Run: headless pygame with SDL's dummy video driver; simulated clock (each Clock.tick advances the game by its frame time, no real sleeping); random seed 0; keys injected as events and as key.get_pressed() state; no mouse input.
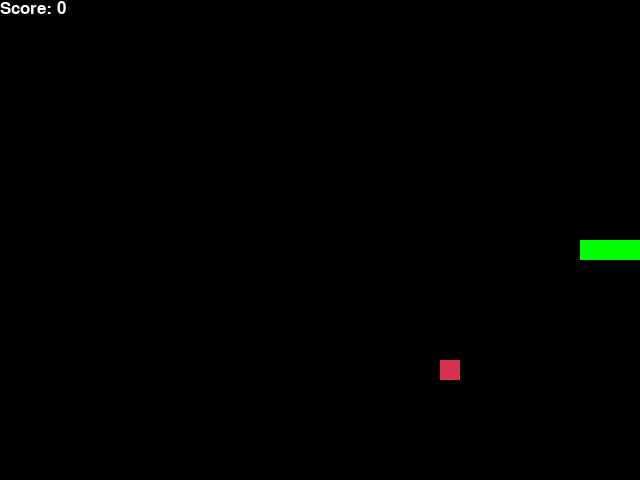
Frame 1 of 4 · flips 1–60 · no input
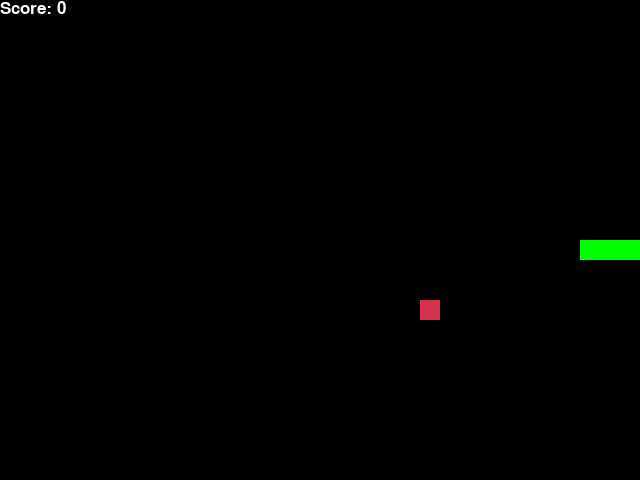
Frame 2 of 4 · flips 61–180 · tapped SPACE, RETURN · held RIGHT (→), D
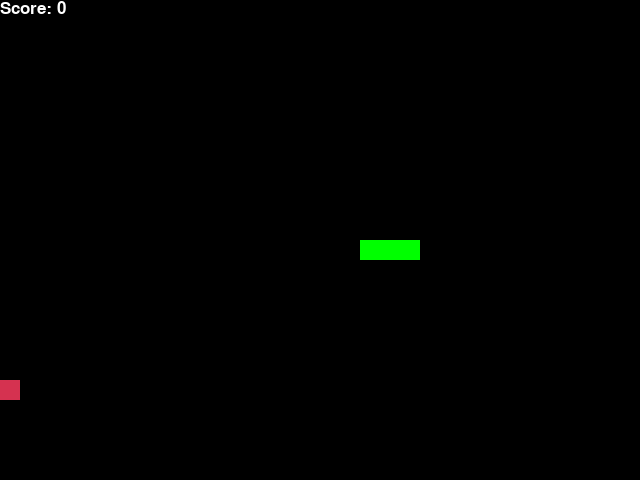
Frame 3 of 4 · flips 181–300 · held DOWN (↓), S
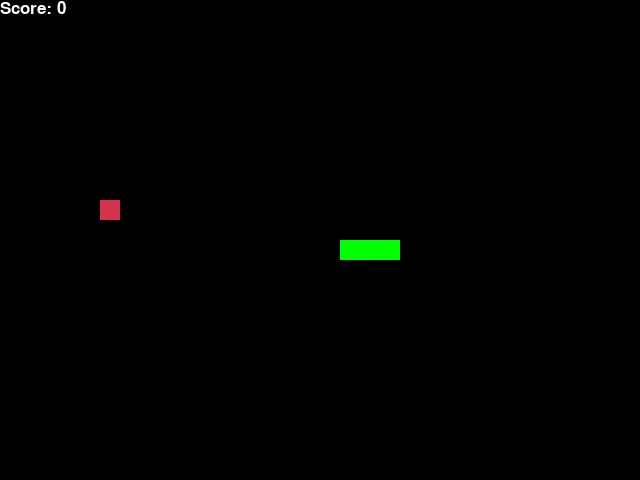
Frame 4 of 4 · flips 301–420 · held LEFT (←), A, UP (↑), W

The pygame program that drew these frames:

import pygame
import random
import sys

# Constants
BLOCK_SIZE = 20
SPEED = 15
# Colors
WHITE = (255, 255, 255)
RED = (213, 50, 80)
GREEN = (0, 255, 0)
BLACK = (0, 0, 0)


class SnakeGame:
    def __init__(self, width=640, height=480):
        pygame.init()
        self.w = width
        self.h = height
        self.display = pygame.display.set_mode((self.w, self.h))
        pygame.display.set_caption('Snake - ML Ready')
        self.clock = pygame.time.Clock()
        self.font = pygame.font.SysFont("arial", 25)
        self.reset()

    def reset(self):
        self.direction = 'RIGHT'
        self.head = [self.w / 2, self.h / 2]
        # Snake body
        self.snake = [[self.head[0], self.head[1]],
                      [self.head[0] - BLOCK_SIZE, self.head[1]],
                      [self.head[0] - (2 * BLOCK_SIZE), self.head[1]]]
        self.score = 0
        self.food = None
        self._place_food()

    def _place_food(self):
        x = random.randint(0, (self.w - BLOCK_SIZE) // BLOCK_SIZE) * BLOCK_SIZE
        y = random.randint(0, (self.h - BLOCK_SIZE) // BLOCK_SIZE) * BLOCK_SIZE
        self.food = [x, y]
        if self.food in self.snake:
            self._place_food()

    def play_step(self):
        # 1. Event Handling (Prevents the "Not Responding" freeze)
        for event in pygame.event.get():
            if event.type == pygame.QUIT:
                pygame.quit()
                sys.exit()
            if event.type == pygame.KEYDOWN:
                if event.key == pygame.K_LEFT and self.direction != 'RIGHT':
                    self.direction = 'LEFT'
                elif event.key == pygame.K_RIGHT and self.direction != 'LEFT':
                    self.direction = 'RIGHT'
                elif event.key == pygame.K_UP and self.direction != 'DOWN':
                    self.direction = 'UP'
                elif event.key == pygame.K_DOWN and self.direction != 'UP':
                    self.direction = 'DOWN'

        # 2. Move
        self._move(self.direction)
        self.snake.insert(0, list(self.head))

        # 3. Check Game Over
        if self._is_collision():
            return True, self.score

        # 4. Food Logic
        if self.head[0] == self.food[0] and self.head[1] == self.food[1]:
            self.score += 1
            self._place_food()
        else:
            self.snake.pop()

        # 5. Draw and Tick
        self._update_ui()
        self.clock.tick(SPEED)
        return False, self.score

    def _is_collision(self):
        # Boundaries
        if self.head[0] >= self.w or self.head[0] < 0 or self.head[1] >= self.h or self.head[1] < 0:
            return True
        # Self-collision
        if self.head in self.snake[1:]:
            return True
        return False

    def _update_ui(self):
        self.display.fill(BLACK)

        # Draw Snake
        for pt in self.snake:
            pygame.draw.rect(self.display, GREEN, pygame.Rect(pt[0], pt[1], BLOCK_SIZE, BLOCK_SIZE))

        # Draw Food
        pygame.draw.rect(self.display, RED, pygame.Rect(self.food[0], self.food[1], BLOCK_SIZE, BLOCK_SIZE))

        # Draw Score
        text = self.font.render("Score: " + str(self.score), True, WHITE)
        self.display.blit(text, [0, 0])

        pygame.display.flip()

    def _move(self, direction):
        if direction == 'RIGHT':
            self.head[0] += BLOCK_SIZE
        elif direction == 'LEFT':
            self.head[0] -= BLOCK_SIZE
        elif direction == 'DOWN':
            self.head[1] += BLOCK_SIZE
        elif direction == 'UP':
            self.head[1] -= BLOCK_SIZE


if __name__ == '__main__':
    game = SnakeGame()
    while True:
        game_over, score = game.play_step()
        if game_over:
            print(f'Final Score: {score}')
            game.reset()
